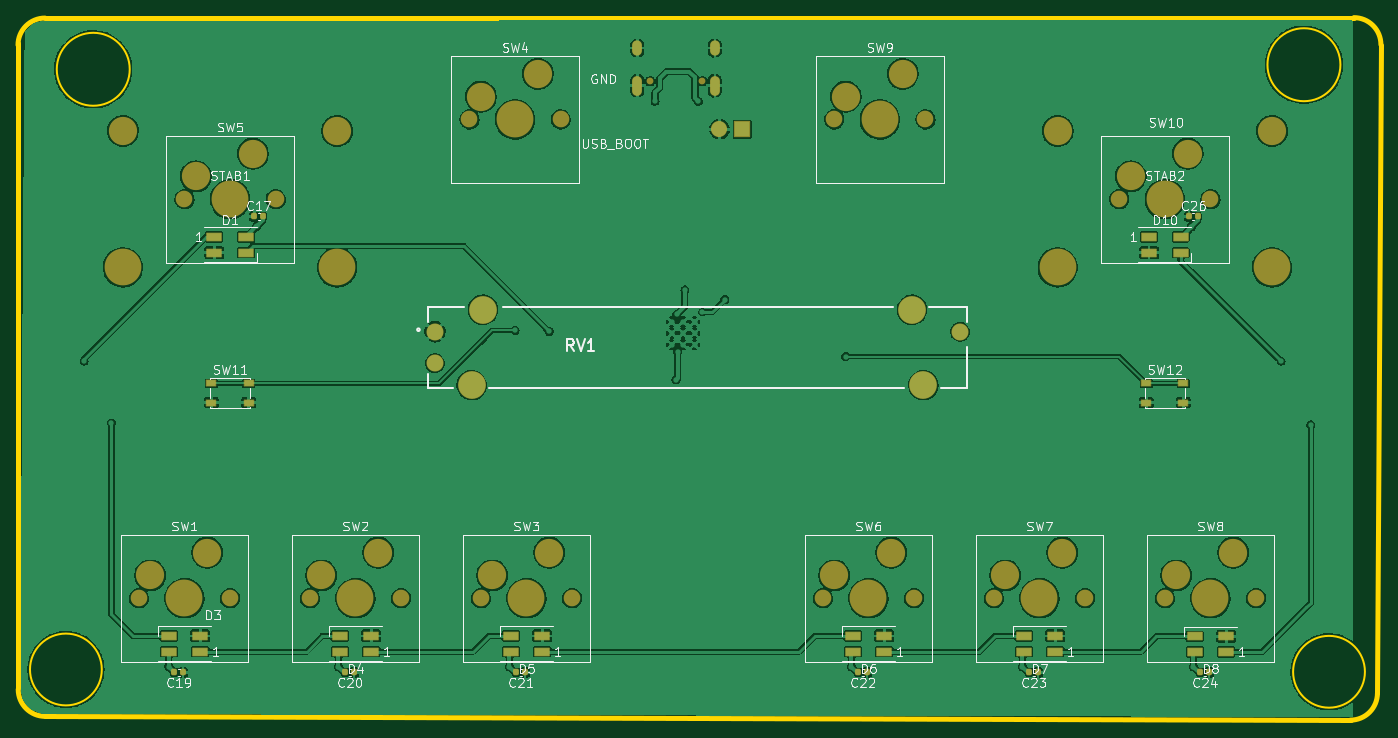
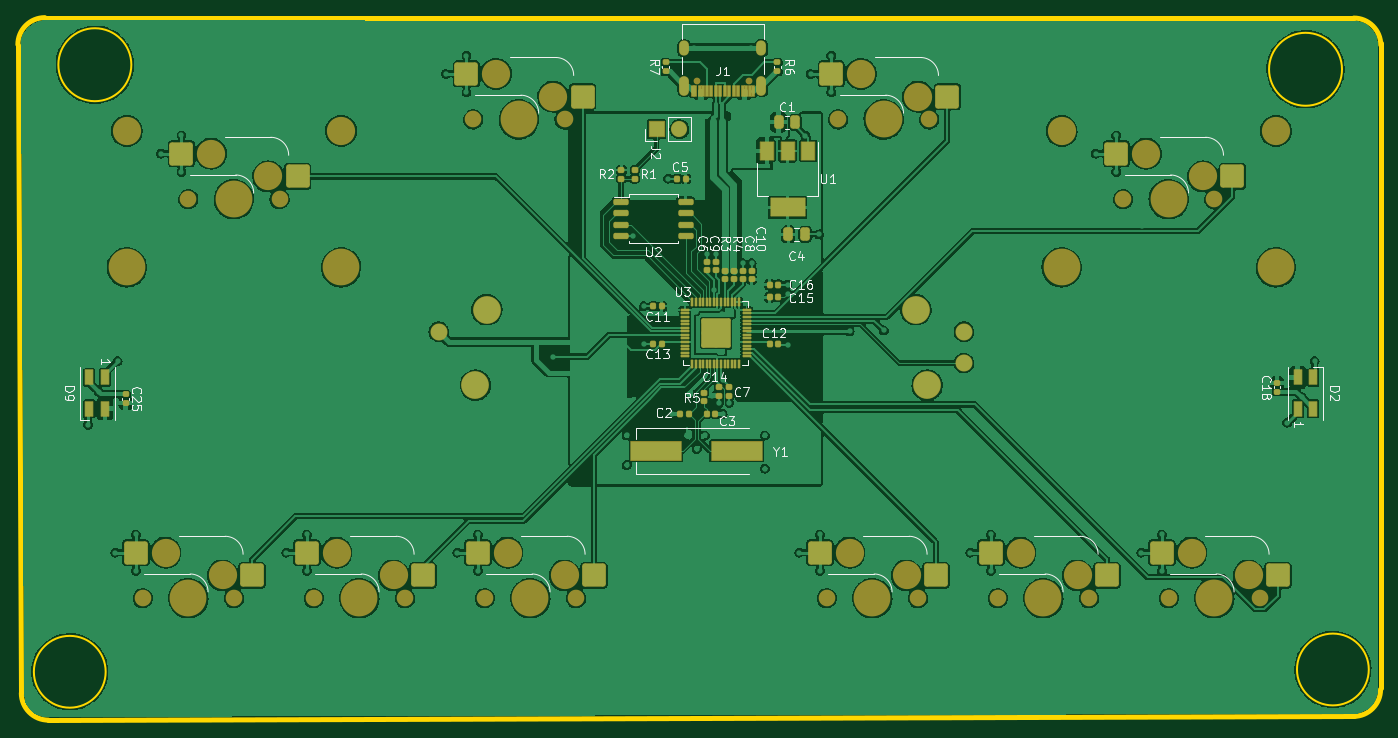
Circuit board: 9 layer files. Board 151.8 x 78.3 mm.
- bottom_copper: minigeki-B_Cu.gbr (428396 bytes)
- bottom_mask: minigeki-B_Mask.gbr (9800 bytes)
- paste: minigeki-B_Paste.gbr (6896 bytes)
- bottom_silk: minigeki-B_Silkscreen.gbr (29988 bytes)
- outline: minigeki-Edge_Cuts.gbr (1406 bytes)
- top_copper: minigeki-F_Cu.gbr (346828 bytes)
- top_mask: minigeki-F_Mask.gbr (5500 bytes)
- paste: minigeki-F_Paste.gbr (2773 bytes)
- top_silk: minigeki-F_Silkscreen.gbr (40353 bytes)

=== bottom_copper: minigeki-B_Cu.gbr (428396 bytes, source omitted) ===
=== bottom_mask: minigeki-B_Mask.gbr (9800 bytes, source omitted) ===
=== paste: minigeki-B_Paste.gbr (6896 bytes, source omitted) ===
=== bottom_silk: minigeki-B_Silkscreen.gbr (29988 bytes, source omitted) ===
=== outline: minigeki-Edge_Cuts.gbr ===
G04 #@! TF.GenerationSoftware,KiCad,Pcbnew,(6.0.5)*
G04 #@! TF.CreationDate,2022-05-28T18:11:49+02:00*
G04 #@! TF.ProjectId,minigeki,6d696e69-6765-46b6-992e-6b696361645f,REV1*
G04 #@! TF.SameCoordinates,Original*
G04 #@! TF.FileFunction,Profile,NP*
%FSLAX46Y46*%
G04 Gerber Fmt 4.6, Leading zero omitted, Abs format (unit mm)*
G04 Created by KiCad (PCBNEW (6.0.5)) date 2022-05-28 18:11:49*
%MOMM*%
%LPD*%
G01*
G04 APERTURE LIST*
G04 #@! TA.AperFunction,Profile*
%ADD10C,0.200000*%
G04 #@! TD*
G04 #@! TA.AperFunction,Profile*
%ADD11C,0.600000*%
G04 #@! TD*
G04 APERTURE END LIST*
D10*
X175958000Y-137732000D02*
G75*
G03*
X175958000Y-137732000I-4000000J0D01*
G01*
X35242000Y-137478000D02*
G75*
G03*
X35242000Y-137478000I-4000000J0D01*
G01*
X173228000Y-70104000D02*
G75*
G03*
X173228000Y-70104000I-4064000J0D01*
G01*
X38354000Y-70612000D02*
G75*
G03*
X38354000Y-70612000I-4064000J0D01*
G01*
D11*
X174354828Y-143118680D02*
X28931328Y-142700000D01*
X177741660Y-67907320D02*
X177354828Y-140118680D01*
X28908000Y-64907320D02*
X174740168Y-64860060D01*
X25908000Y-139528340D02*
X25908000Y-67735660D01*
X25931328Y-139700000D02*
G75*
G03*
X28931328Y-142700000I3000000J0D01*
G01*
X174354828Y-143118680D02*
G75*
G03*
X177354828Y-140118680I20J2999980D01*
G01*
X177740148Y-67860060D02*
G75*
G03*
X174740168Y-64860060I-2999980J20D01*
G01*
X28908000Y-64907320D02*
G75*
G03*
X25908000Y-67907320I-30J-2999970D01*
G01*
M02*

=== top_copper: minigeki-F_Cu.gbr (346828 bytes, source omitted) ===
=== top_mask: minigeki-F_Mask.gbr ===
G04 #@! TF.GenerationSoftware,KiCad,Pcbnew,(6.0.5)*
G04 #@! TF.CreationDate,2022-05-28T18:11:49+02:00*
G04 #@! TF.ProjectId,minigeki,6d696e69-6765-46b6-992e-6b696361645f,REV1*
G04 #@! TF.SameCoordinates,Original*
G04 #@! TF.FileFunction,Soldermask,Top*
G04 #@! TF.FilePolarity,Negative*
%FSLAX46Y46*%
G04 Gerber Fmt 4.6, Leading zero omitted, Abs format (unit mm)*
G04 Created by KiCad (PCBNEW (6.0.5)) date 2022-05-28 18:11:49*
%MOMM*%
%LPD*%
G01*
G04 APERTURE LIST*
G04 Aperture macros list*
%AMRoundRect*
0 Rectangle with rounded corners*
0 $1 Rounding radius*
0 $2 $3 $4 $5 $6 $7 $8 $9 X,Y pos of 4 corners*
0 Add a 4 corners polygon primitive as box body*
4,1,4,$2,$3,$4,$5,$6,$7,$8,$9,$2,$3,0*
0 Add four circle primitives for the rounded corners*
1,1,$1+$1,$2,$3*
1,1,$1+$1,$4,$5*
1,1,$1+$1,$6,$7*
1,1,$1+$1,$8,$9*
0 Add four rect primitives between the rounded corners*
20,1,$1+$1,$2,$3,$4,$5,0*
20,1,$1+$1,$4,$5,$6,$7,0*
20,1,$1+$1,$6,$7,$8,$9,0*
20,1,$1+$1,$8,$9,$2,$3,0*%
G04 Aperture macros list end*
%ADD10RoundRect,0.191000X0.140000X0.170000X-0.140000X0.170000X-0.140000X-0.170000X0.140000X-0.170000X0*%
%ADD11C,3.150000*%
%ADD12C,4.089800*%
%ADD13RoundRect,0.051000X0.800000X0.425000X-0.800000X0.425000X-0.800000X-0.425000X0.800000X-0.425000X0*%
%ADD14C,1.902000*%
%ADD15C,3.102000*%
%ADD16RoundRect,0.051000X-0.525000X-0.325000X0.525000X-0.325000X0.525000X0.325000X-0.525000X0.325000X0*%
%ADD17RoundRect,0.051000X-0.800000X-0.425000X0.800000X-0.425000X0.800000X0.425000X-0.800000X0.425000X0*%
%ADD18C,3.152000*%
%ADD19C,1.852000*%
%ADD20C,4.102000*%
%ADD21RoundRect,0.191000X-0.140000X-0.170000X0.140000X-0.170000X0.140000X0.170000X-0.140000X0.170000X0*%
%ADD22RoundRect,0.051000X0.850000X-0.850000X0.850000X0.850000X-0.850000X0.850000X-0.850000X-0.850000X0*%
%ADD23O,1.802000X1.802000*%
%ADD24C,0.752000*%
%ADD25O,1.102000X2.202000*%
%ADD26O,1.102000X1.702000*%
G04 APERTURE END LIST*
D10*
X63345000Y-137795000D03*
X62385000Y-137795000D03*
D11*
X61468000Y-77470000D03*
D12*
X37592000Y-92680000D03*
X61468000Y-92680000D03*
D11*
X37592000Y-77470000D03*
D10*
X120495000Y-137795000D03*
X119535000Y-137795000D03*
D13*
X84300000Y-135495000D03*
X84300000Y-133745000D03*
X80800000Y-133745000D03*
X80800000Y-135495000D03*
X122400000Y-135495000D03*
X122400000Y-133745000D03*
X118900000Y-133745000D03*
X118900000Y-135495000D03*
D10*
X82395000Y-137795000D03*
X81435000Y-137795000D03*
D14*
X72350000Y-99850000D03*
X72350000Y-103350000D03*
X130850000Y-99850000D03*
D15*
X125500000Y-97400000D03*
X77700000Y-97400000D03*
X76440000Y-105800000D03*
X126760000Y-105800000D03*
D16*
X151595000Y-105605000D03*
X155745000Y-105605000D03*
X151595000Y-107755000D03*
X155745000Y-107755000D03*
D17*
X151920000Y-89295000D03*
X151920000Y-91045000D03*
X155420000Y-91045000D03*
X155420000Y-89295000D03*
D18*
X118110000Y-73660000D03*
D19*
X116840000Y-76200000D03*
X127000000Y-76200000D03*
D18*
X124460000Y-71120000D03*
D20*
X121920000Y-76200000D03*
D13*
X46200000Y-135495000D03*
X46200000Y-133745000D03*
X42700000Y-133745000D03*
X42700000Y-135495000D03*
X65250000Y-135495000D03*
X65250000Y-133745000D03*
X61750000Y-133745000D03*
X61750000Y-135495000D03*
D18*
X52070000Y-80010000D03*
D19*
X44450000Y-85090000D03*
D18*
X45720000Y-82550000D03*
D20*
X49530000Y-85090000D03*
D19*
X54610000Y-85090000D03*
D21*
X52225000Y-86995000D03*
X53185000Y-86995000D03*
D13*
X160500000Y-135525000D03*
X160500000Y-133775000D03*
X157000000Y-133775000D03*
X157000000Y-135525000D03*
D10*
X158595000Y-137795000D03*
X157635000Y-137795000D03*
D18*
X85090000Y-124460000D03*
D19*
X77470000Y-129540000D03*
D20*
X82550000Y-129540000D03*
D19*
X87630000Y-129540000D03*
D18*
X78740000Y-127000000D03*
D10*
X44295000Y-137795000D03*
X43335000Y-137795000D03*
D19*
X134620000Y-129540000D03*
X144780000Y-129540000D03*
D18*
X142240000Y-124460000D03*
X135890000Y-127000000D03*
D20*
X139700000Y-129540000D03*
D10*
X139545000Y-137795000D03*
X138585000Y-137795000D03*
D11*
X165608000Y-77470000D03*
D12*
X141732000Y-92680000D03*
X165608000Y-92680000D03*
D11*
X141732000Y-77470000D03*
D18*
X46990000Y-124460000D03*
X40640000Y-127000000D03*
D20*
X44450000Y-129540000D03*
D19*
X49530000Y-129540000D03*
X39370000Y-129540000D03*
D13*
X141450000Y-135495000D03*
X141450000Y-133745000D03*
X137950000Y-133745000D03*
X137950000Y-135495000D03*
D19*
X58420000Y-129540000D03*
D20*
X63500000Y-129540000D03*
D18*
X59690000Y-127000000D03*
D19*
X68580000Y-129540000D03*
D18*
X66040000Y-124460000D03*
D19*
X148590000Y-85090000D03*
D18*
X149860000Y-82550000D03*
D19*
X158750000Y-85090000D03*
D18*
X156210000Y-80010000D03*
D20*
X153670000Y-85090000D03*
D17*
X47780000Y-89295000D03*
X47780000Y-91045000D03*
X51280000Y-91045000D03*
X51280000Y-89295000D03*
D18*
X123190000Y-124460000D03*
D19*
X125730000Y-129540000D03*
X115570000Y-129540000D03*
D18*
X116840000Y-127000000D03*
D20*
X120650000Y-129540000D03*
D16*
X51605000Y-105605000D03*
X47455000Y-105605000D03*
X47455000Y-107755000D03*
X51605000Y-107755000D03*
D21*
X156365000Y-86995000D03*
X157325000Y-86995000D03*
D18*
X77470000Y-73660000D03*
D19*
X76200000Y-76200000D03*
X86360000Y-76200000D03*
D20*
X81280000Y-76200000D03*
D18*
X83820000Y-71120000D03*
D20*
X158750000Y-129540000D03*
D19*
X163830000Y-129540000D03*
X153670000Y-129540000D03*
D18*
X161290000Y-124460000D03*
X154940000Y-127000000D03*
D22*
X106592984Y-77289125D03*
D23*
X104052984Y-77289125D03*
D24*
X96328000Y-71932000D03*
X102108000Y-71932000D03*
D25*
X103538000Y-72432000D03*
D26*
X103538000Y-68252000D03*
X94898000Y-68252000D03*
D25*
X94898000Y-72432000D03*
M02*

=== paste: minigeki-F_Paste.gbr (2773 bytes, source withheld) ===
=== top_silk: minigeki-F_Silkscreen.gbr (40353 bytes, source omitted) ===
